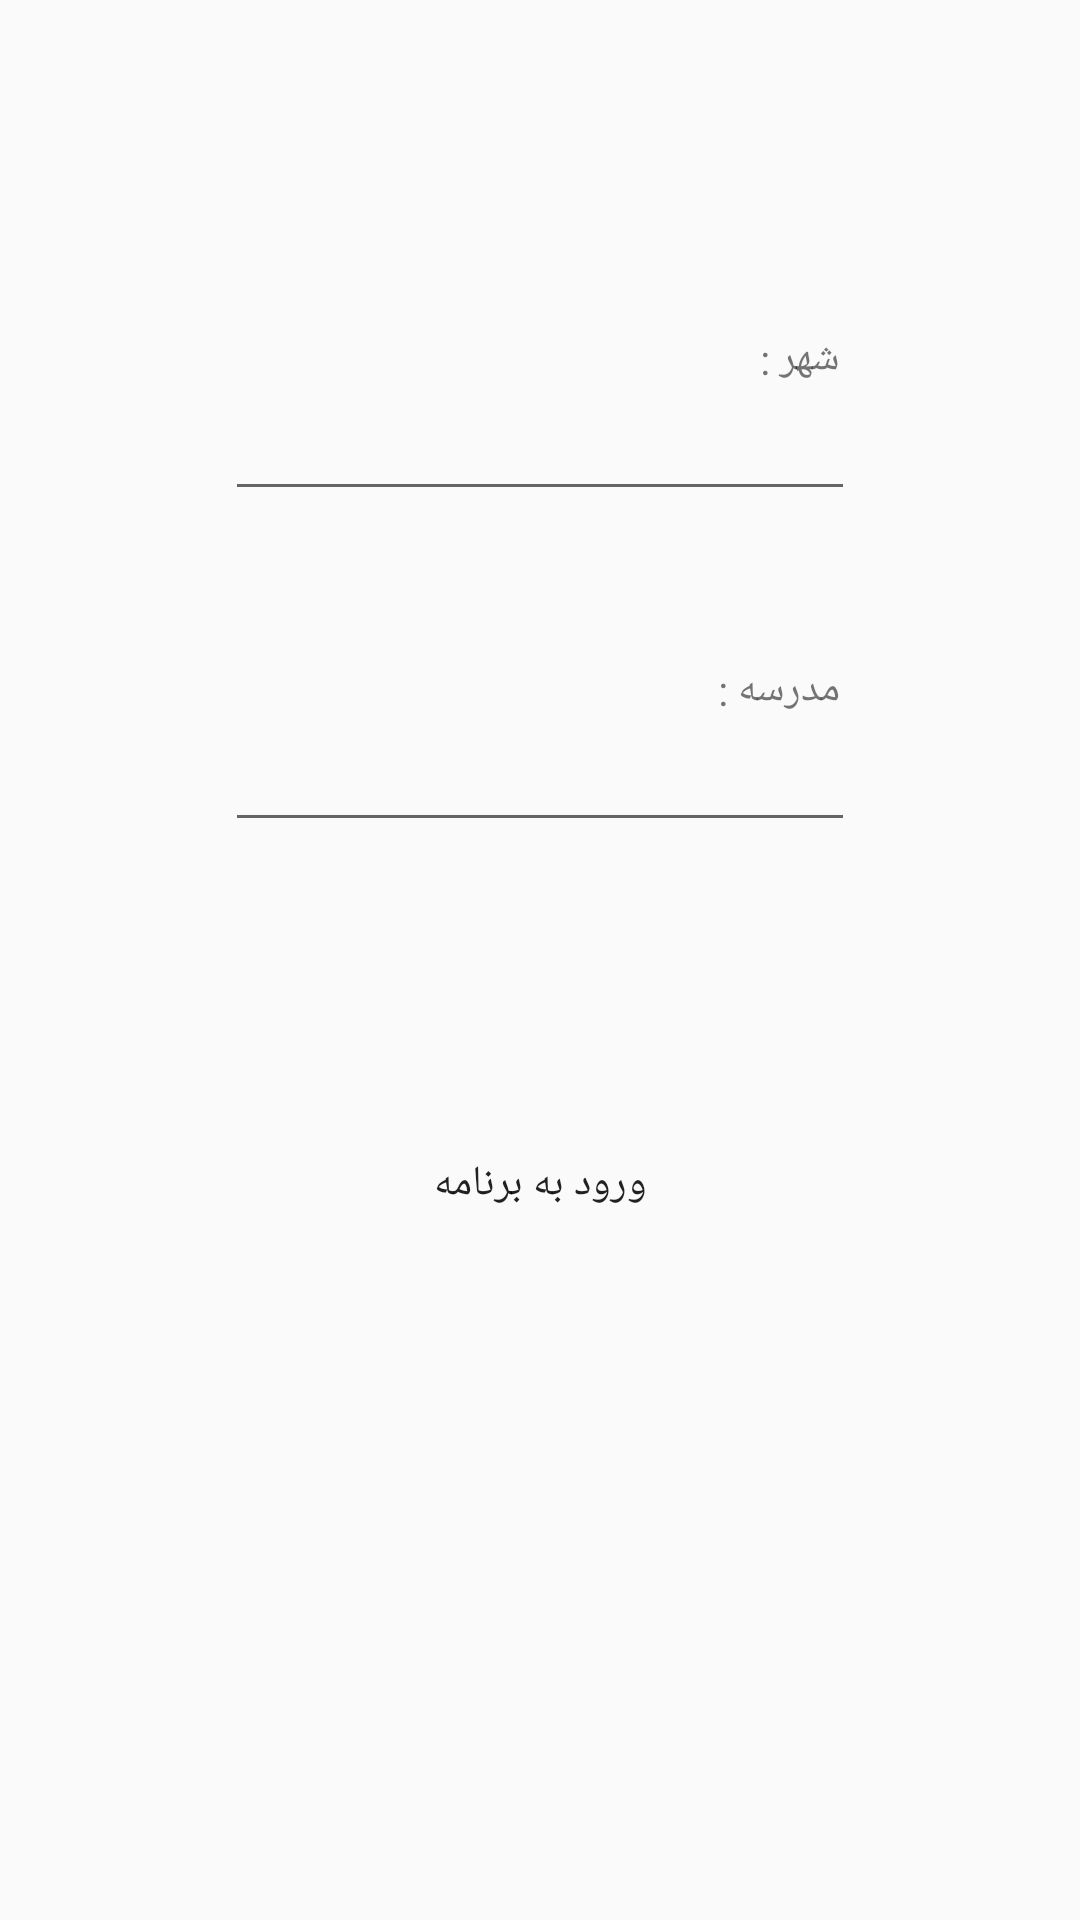

The Android layout XML behind this screen, and the referenced resources:
<!-- AndroidManifest.xml: application theme AppTheme -->
<!-- res/layout/fragment_first_enter_2.xml -->
<?xml version="1.0" encoding="utf-8"?>
<androidx.constraintlayout.widget.ConstraintLayout xmlns:android="http://schemas.android.com/apk/res/android"
    xmlns:app="http://schemas.android.com/apk/res-auto"
    xmlns:tools="http://schemas.android.com/tools"
    android:layout_width="match_parent" android:layout_height="match_parent">

    <ScrollView
        android:layout_width="match_parent"
        android:layout_height="match_parent">

        <LinearLayout
            android:layout_width="match_parent"
            android:layout_height="wrap_content"
            android:orientation="vertical"
            android:gravity="center_horizontal">

            <LinearLayout
                android:layout_width="wrap_content"
                android:layout_height="wrap_content"
                android:layout_marginTop="100dp"
                android:orientation="vertical"
                android:padding="10dp"
                android:background="@drawable/view_shape">

                <TextView
                    android:layout_width="wrap_content"
                    android:layout_height="wrap_content"
                    android:layout_gravity="right"
                    android:layout_marginRight="5dp"
                    android:text="شهر :" />

                <EditText
                    android:id="@+id/ffe2_editText_city"
                    android:layout_width="wrap_content"
                    android:layout_height="wrap_content"
                    android:ems="10" />
            </LinearLayout>

            <LinearLayout
                android:layout_width="wrap_content"
                android:layout_height="wrap_content"
                android:layout_marginTop="30dp"
                android:orientation="vertical"
                android:padding="10dp"
                android:background="@drawable/view_shape">

                <TextView
                    android:layout_width="wrap_content"
                    android:layout_height="wrap_content"
                    android:layout_gravity="right"
                    android:layout_marginRight="5dp"
                    android:text="مدرسه :" />

                <EditText
                    android:id="@+id/ffe2_editText_school"
                    android:layout_width="wrap_content"
                    android:layout_height="wrap_content"
                    android:ems="10" />
            </LinearLayout>


            <Button
                android:id="@+id/ffe2_button_confirm"
                android:layout_width="match_parent"
                android:layout_height="wrap_content"
                android:layout_marginTop="80dp"
                android:text="ورود به برنامه"
                android:layout_marginBottom="30dp"
                android:layout_marginStart="45dp"
                android:layout_marginEnd="45dp"
                android:background="@drawable/button_shape"
                android:orientation="horizontal" />

        </LinearLayout>
    </ScrollView>


</androidx.constraintlayout.widget.ConstraintLayout>
<!-- resources referenced by this layout -->
<resources>
  <style name="AppTheme" parent="Theme.AppCompat.Light.DarkActionBar">
          
          <item name="colorPrimary">@color/colorPrimary</item>
          <item name="colorPrimaryDark">@color/colorPrimaryDark</item>
          <item name="colorAccent">@color/colorAccent</item>
      </style>
  <!-- not gathered from this repository: default colours our renderer supplied (Android Studio template values) -->
  <color name="colorPrimary">#FF6200EE</color>
  <color name="colorPrimaryDark">#FF3700B3</color>
  <color name="colorAccent">#FF03DAC5</color>
</resources>
